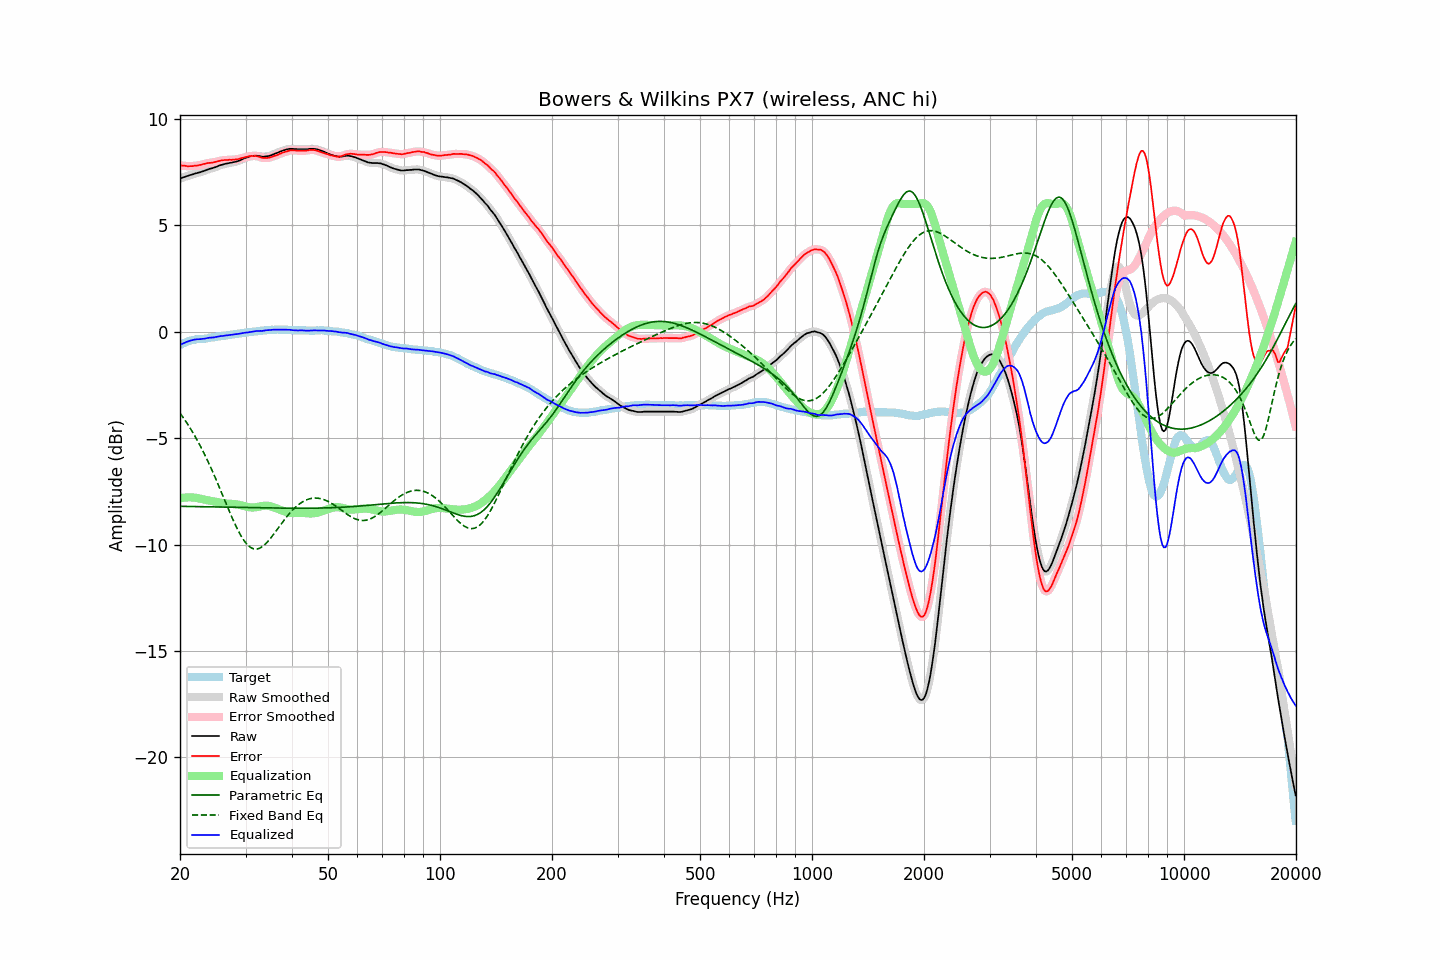

Data behind this chart, as committed beside it:
frequency, raw, error, smoothed, error_smoothed, equalization, parametric_eq, fixed_band_eq, equalized_raw, equalized_smoothed, target
20.00, 7.20, 7.82, 7.20, 7.82, -7.83, -8.20, -3.82, -0.63, -0.63, -0.62
20.20, 7.23, 7.81, 7.23, 7.81, -7.81, -8.20, -3.93, -0.58, -0.58, -0.58
20.40, 7.26, 7.80, 7.25, 7.80, -7.80, -8.21, -4.03, -0.54, -0.55, -0.54
20.61, 7.28, 7.80, 7.28, 7.80, -7.79, -8.21, -4.14, -0.51, -0.51, -0.52
20.81, 7.31, 7.79, 7.31, 7.79, -7.79, -8.21, -4.25, -0.48, -0.48, -0.48
21.02, 7.33, 7.77, 7.33, 7.78, -7.78, -8.21, -4.37, -0.45, -0.45, -0.44
21.23, 7.36, 7.78, 7.36, 7.78, -7.78, -8.21, -4.49, -0.42, -0.43, -0.42
21.44, 7.38, 7.78, 7.38, 7.78, -7.78, -8.21, -4.61, -0.41, -0.41, -0.40
21.66, 7.40, 7.78, 7.40, 7.79, -7.79, -8.21, -4.74, -0.39, -0.39, -0.39
21.87, 7.43, 7.80, 7.43, 7.80, -7.80, -8.21, -4.87, -0.37, -0.37, -0.38
22.09, 7.45, 7.80, 7.45, 7.81, -7.81, -8.22, -5.00, -0.36, -0.36, -0.36
22.31, 7.47, 7.82, 7.47, 7.82, -7.82, -8.22, -5.14, -0.35, -0.35, -0.35
22.54, 7.49, 7.83, 7.49, 7.83, -7.84, -8.22, -5.28, -0.35, -0.35, -0.35
22.76, 7.51, 7.85, 7.51, 7.85, -7.85, -8.22, -5.42, -0.34, -0.34, -0.34
22.99, 7.54, 7.88, 7.53, 7.87, -7.87, -8.22, -5.57, -0.33, -0.34, -0.34
23.22, 7.56, 7.89, 7.56, 7.89, -7.89, -8.22, -5.72, -0.33, -0.33, -0.33
23.45, 7.59, 7.91, 7.59, 7.91, -7.90, -8.22, -5.87, -0.31, -0.31, -0.32
23.69, 7.62, 7.93, 7.62, 7.92, -7.92, -8.22, -6.03, -0.30, -0.30, -0.31
23.92, 7.65, 7.94, 7.65, 7.93, -7.93, -8.23, -6.19, -0.28, -0.28, -0.29
24.16, 7.67, 7.94, 7.67, 7.94, -7.94, -8.23, -6.36, -0.28, -0.28, -0.27
24.40, 7.69, 7.95, 7.69, 7.95, -7.96, -8.23, -6.53, -0.27, -0.27, -0.26
24.65, 7.71, 7.97, 7.71, 7.97, -7.97, -8.23, -6.70, -0.27, -0.26, -0.26
24.89, 7.74, 7.98, 7.74, 7.98, -7.99, -8.23, -6.87, -0.25, -0.25, -0.24
25.14, 7.77, 8.00, 7.77, 8.00, -8.00, -8.23, -7.05, -0.24, -0.24, -0.23
25.39, 7.80, 8.02, 7.80, 8.02, -8.02, -8.23, -7.22, -0.22, -0.22, -0.22
25.65, 7.83, 8.04, 7.83, 8.04, -8.03, -8.24, -7.40, -0.21, -0.21, -0.21
25.91, 7.85, 8.05, 7.85, 8.05, -8.05, -8.24, -7.59, -0.20, -0.20, -0.20
26.16, 7.87, 8.06, 7.87, 8.06, -8.06, -8.24, -7.77, -0.19, -0.19, -0.19
26.43, 7.89, 8.07, 7.89, 8.07, -8.07, -8.24, -7.95, -0.18, -0.18, -0.19
26.69, 7.91, 8.08, 7.91, 8.08, -8.07, -8.24, -8.13, -0.17, -0.17, -0.17
26.96, 7.92, 8.08, 7.92, 8.08, -8.08, -8.24, -8.31, -0.16, -0.16, -0.16
27.23, 7.94, 8.09, 7.94, 8.08, -8.08, -8.24, -8.49, -0.14, -0.15, -0.15
27.50, 7.95, 8.08, 7.95, 8.08, -8.09, -8.25, -8.67, -0.14, -0.14, -0.13
27.77, 7.97, 8.10, 7.97, 8.09, -8.09, -8.25, -8.84, -0.12, -0.13, -0.13
28.05, 7.98, 8.09, 7.98, 8.10, -8.10, -8.25, -9.01, -0.12, -0.12, -0.11
28.33, 8.00, 8.11, 8.00, 8.11, -8.11, -8.25, -9.16, -0.11, -0.11, -0.11
28.62, 8.02, 8.11, 8.02, 8.12, -8.12, -8.25, -9.32, -0.10, -0.10, -0.09
28.90, 8.05, 8.13, 8.05, 8.13, -8.14, -8.25, -9.46, -0.09, -0.09, -0.08
29.19, 8.08, 8.15, 8.08, 8.15, -8.16, -8.26, -9.60, -0.08, -0.07, -0.07
29.48, 8.12, 8.17, 8.12, 8.18, -8.17, -8.26, -9.72, -0.06, -0.06, -0.06
29.78, 8.15, 8.20, 8.15, 8.20, -8.19, -8.26, -9.83, -0.05, -0.05, -0.05
30.08, 8.18, 8.22, 8.18, 8.21, -8.21, -8.26, -9.93, -0.04, -0.04, -0.04
30.38, 8.20, 8.23, 8.20, 8.23, -8.23, -8.26, -10.02, -0.03, -0.03, -0.03
30.68, 8.23, 8.25, 8.23, 8.25, -8.25, -8.26, -10.08, -0.02, -0.02, -0.02
30.99, 8.25, 8.26, 8.25, 8.26, -8.26, -8.26, -10.14, -0.01, -0.01, -0.01
31.30, 8.26, 8.26, 8.26, 8.26, -8.26, -8.27, -10.18, -0.00, 0.00, -0.00
31.61, 8.27, 8.25, 8.27, 8.26, -8.26, -8.27, -10.21, 0.01, 0.01, 0.01
31.93, 8.28, 8.26, 8.27, 8.26, -8.25, -8.27, -10.21, 0.03, 0.02, 0.01
32.24, 8.27, 8.25, 8.27, 8.25, -8.24, -8.27, -10.21, 0.03, 0.03, 0.02
32.57, 8.26, 8.23, 8.26, 8.23, -8.22, -8.27, -10.19, 0.04, 0.04, 0.03
32.89, 8.25, 8.20, 8.24, 8.20, -8.21, -8.27, -10.16, 0.04, 0.04, 0.05
33.22, 8.23, 8.18, 8.23, 8.18, -8.19, -8.27, -10.11, 0.04, 0.04, 0.05
33.55, 8.23, 8.16, 8.23, 8.17, -8.18, -8.28, -10.05, 0.05, 0.05, 0.07
33.89, 8.24, 8.18, 8.24, 8.17, -8.17, -8.28, -9.98, 0.06, 0.06, 0.06
34.23, 8.25, 8.17, 8.25, 8.17, -8.17, -8.28, -9.91, 0.07, 0.07, 0.08
34.57, 8.26, 8.18, 8.26, 8.18, -8.18, -8.28, -9.83, 0.08, 0.08, 0.08
34.92, 8.28, 8.19, 8.28, 8.19, -8.20, -8.28, -9.74, 0.08, 0.08, 0.09
35.27, 8.31, 8.21, 8.31, 8.22, -8.22, -8.28, -9.64, 0.09, 0.09, 0.09
35.62, 8.34, 8.25, 8.34, 8.24, -8.24, -8.28, -9.54, 0.10, 0.10, 0.09
35.97, 8.37, 8.28, 8.37, 8.27, -8.27, -8.28, -9.44, 0.10, 0.10, 0.09
... 635 more rows
